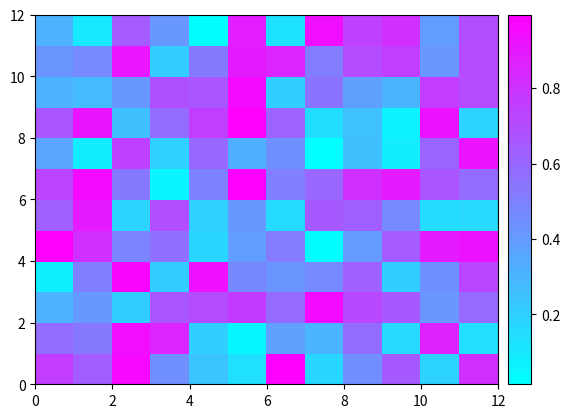

Source code (Python):
import numpy as np
import matplotlib.pyplot as plt
from mpl_toolkits.axes_grid1 import make_axes_locatable

data = np.random.rand(12, 12)

fig, ax = plt.subplots()
heatmap = ax.pcolor(data, cmap=plt.cm.cool)

# ax.set_xticklabels(row_labels, minor=False)
# ax.set_yticklabels(column_labels, minor=False)
# aximg = ax.matshow(data)
divider = make_axes_locatable(ax)
cax = divider.append_axes("right", size="5%", pad=0.1)
fig.colorbar(heatmap, cax=cax)
plt.show()
plt.savefig('image.png')
